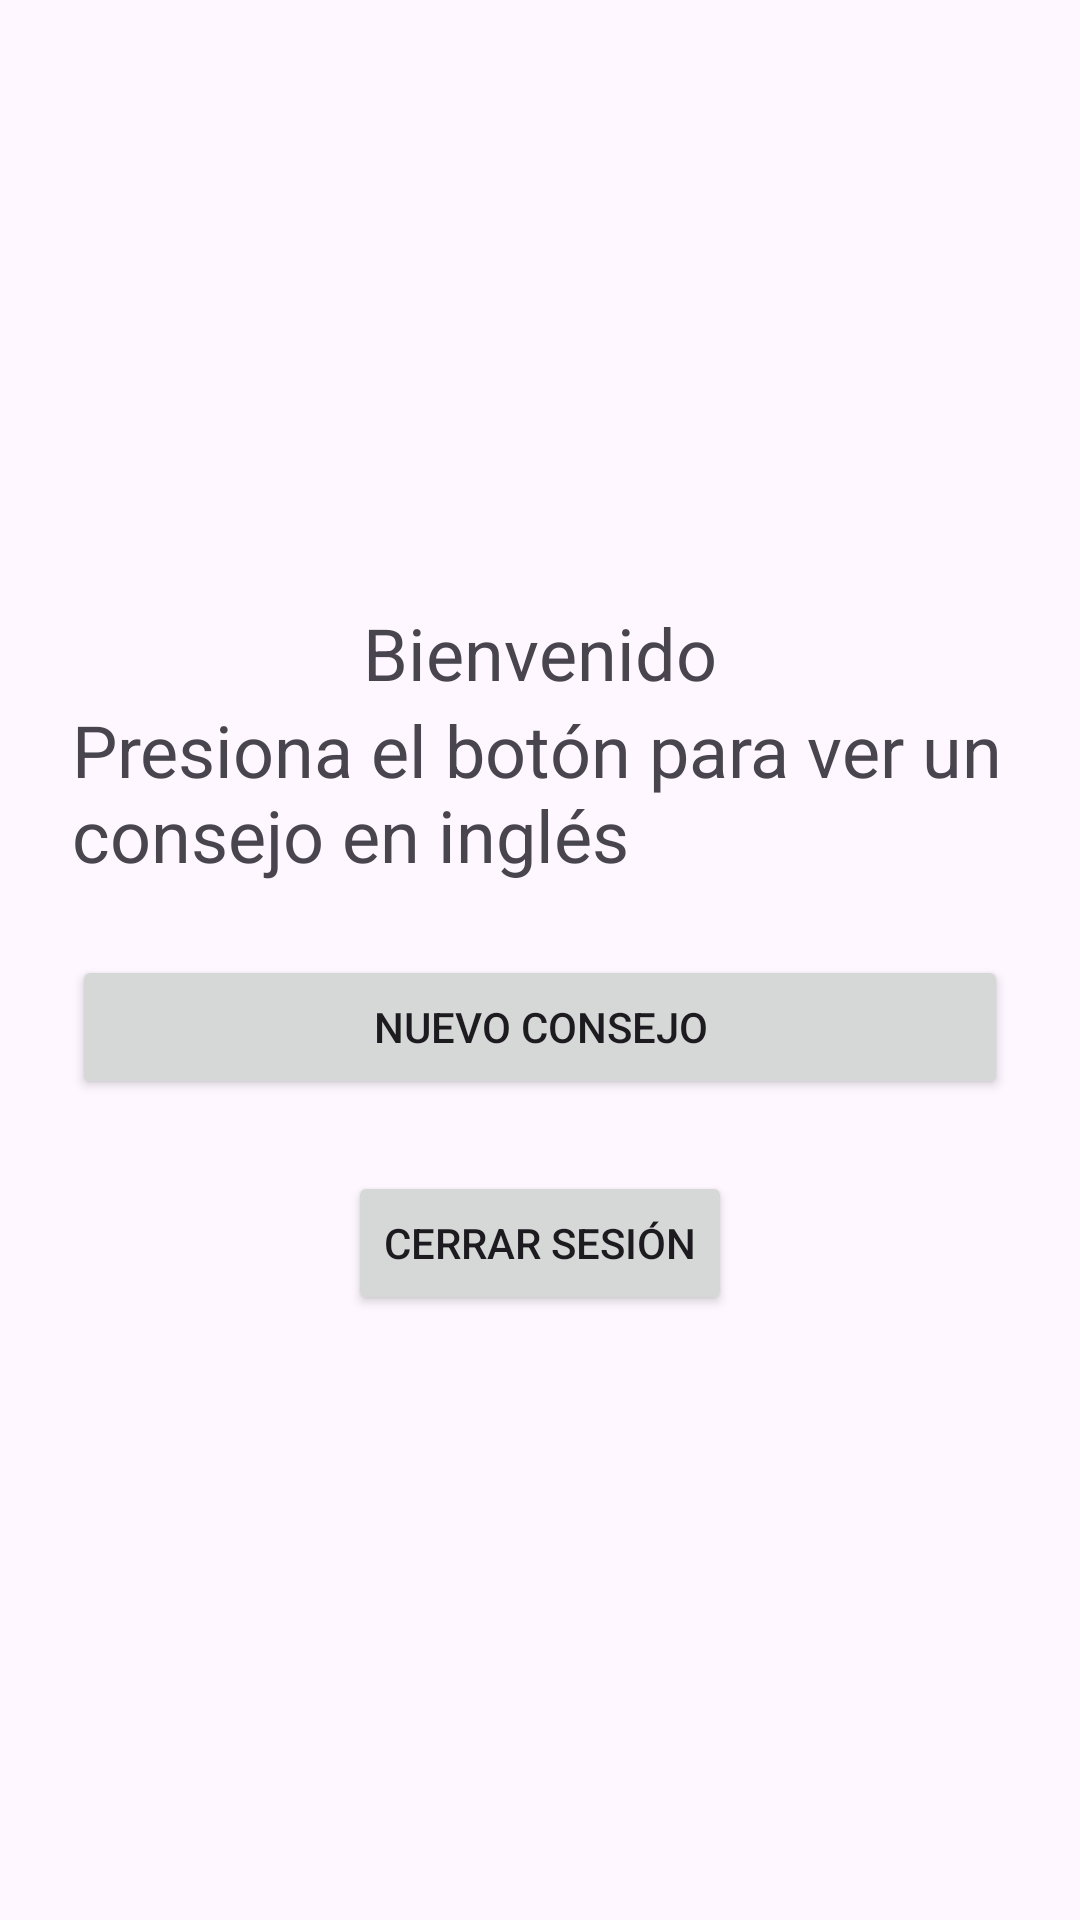

Here is an Android app screen rendered from its layout file. Give the layout XML and the strings, colors and styles it references.
<!-- AndroidManifest.xml: application theme Theme.EPE2pam -->
<!-- res/layout/activity_home.xml -->
<?xml version="1.0" encoding="utf-8"?>
<LinearLayout xmlns:android="http://schemas.android.com/apk/res/android"
    android:layout_width="match_parent"
    android:layout_height="match_parent"
    android:gravity="center"
    android:orientation="vertical"
    android:padding="24dp"
    >

    <TextView
        android:id="@+id/tvBienvenida"
        android:layout_width="wrap_content"
        android:layout_height="wrap_content"
        android:text="Bienvenido"
        android:textSize="24sp"/>

    <TextView
        android:id="@+id/tvFrase"
        android:layout_width="wrap_content"
        android:layout_height="wrap_content"
        android:text="Presiona el botón para ver un consejo en inglés"
        android:textSize="24sp"/>

    <Button
        android:id="@+id/btnNuevoConsejo"
        android:layout_width="match_parent"
        android:layout_height="wrap_content"
        android:text="Nuevo Consejo"
        android:layout_marginTop="24dp"/>

    <Button
        android:id="@+id/btnCerrarSesion"
        android:layout_width="wrap_content"
        android:layout_height="wrap_content"
        android:layout_marginTop="24dp"
        android:text="Cerrar sesión" />

</LinearLayout>
<!-- resources referenced by this layout -->
<resources>
  <style name="Theme.EPE2pam" parent="Base.Theme.EPE2pam" />
  <style name="Base.Theme.EPE2pam" parent="Theme.Material3.DayNight.NoActionBar">
          
          
      </style>
</resources>
